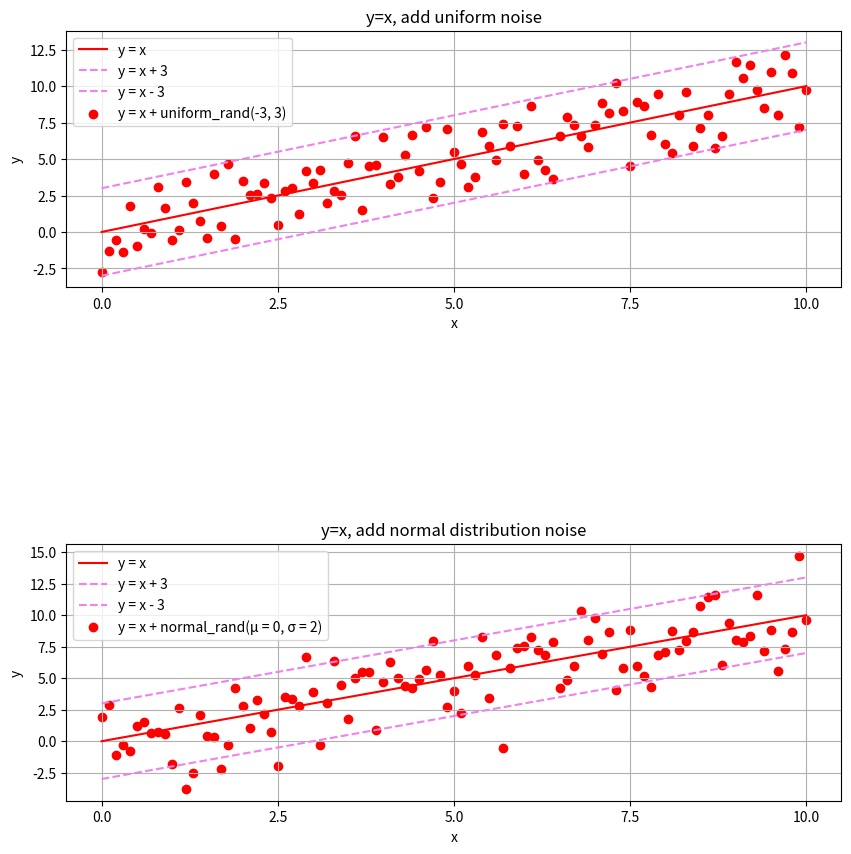

Write the Python code that produced this figure.
#%%
import numpy as np
import matplotlib.pyplot as plt

x = np.arange(0, 10.1, 0.1)
print(len(x))

def y1(x):
    y = x
    return y

def y2(x):
    y = y1(x) + np.random.uniform(-3, 3, 101)
    return y    

def y3(x):
    y = y1(x) + np.random.normal(0, 2, 101)
    return y

fig = plt.figure(figsize=(10,10))
plt.subplots_adjust(wspace=0.4, hspace=1.0)

ax1 = plt.subplot(2,1,1)
ax1.set_title("y=x, add uniform noise")
ax1.set_xlabel("x")
ax1.set_ylabel("y")
ax1.grid()
plt.xticks(np.arange(0.0, 12.5, 2.5))
plt.yticks(np.arange(-5.0, 17.5, 2.5))
ax1.plot(x, y1(x), c = 'r', label = 'y = x')
ax1.plot(x, y1(x) + 3, linestyle = 'dashed', color = 'violet', label = 'y = x + 3')
ax1.plot(x, y1(x) - 3, linestyle = 'dashed', color = 'violet', label = 'y = x - 3')
ax1.scatter(x, y2(x), c = 'r', label = 'y = x + uniform_rand(-3, 3)')
ax1.legend(bbox_to_anchor = (0,1), loc = 'upper left')



ax1 = plt.subplot(2,1,2)
ax1.set_title("y=x, add normal distribution noise")
ax1.set_xlabel("x")
ax1.set_ylabel("y")
ax1.grid()
plt.xticks(np.arange(0.0, 12.5, 2.5))
plt.yticks(np.arange(-5.0, 17.5, 2.5))
ax1.plot(x, y1(x), c = 'r', label = 'y = x')
ax1.plot(x, y1(x) + 3, linestyle = 'dashed', color = 'violet', label = 'y = x + 3')
ax1.plot(x, y1(x) - 3, linestyle = 'dashed', color = 'violet', label = 'y = x - 3')
ax1.scatter(x, y3(x), c = 'r', label = 'y = x + normal_rand(\u03bc = 0, \u03c3 = 2)')
ax1.legend(bbox_to_anchor = (0,1), loc = 'upper left')
# %%
